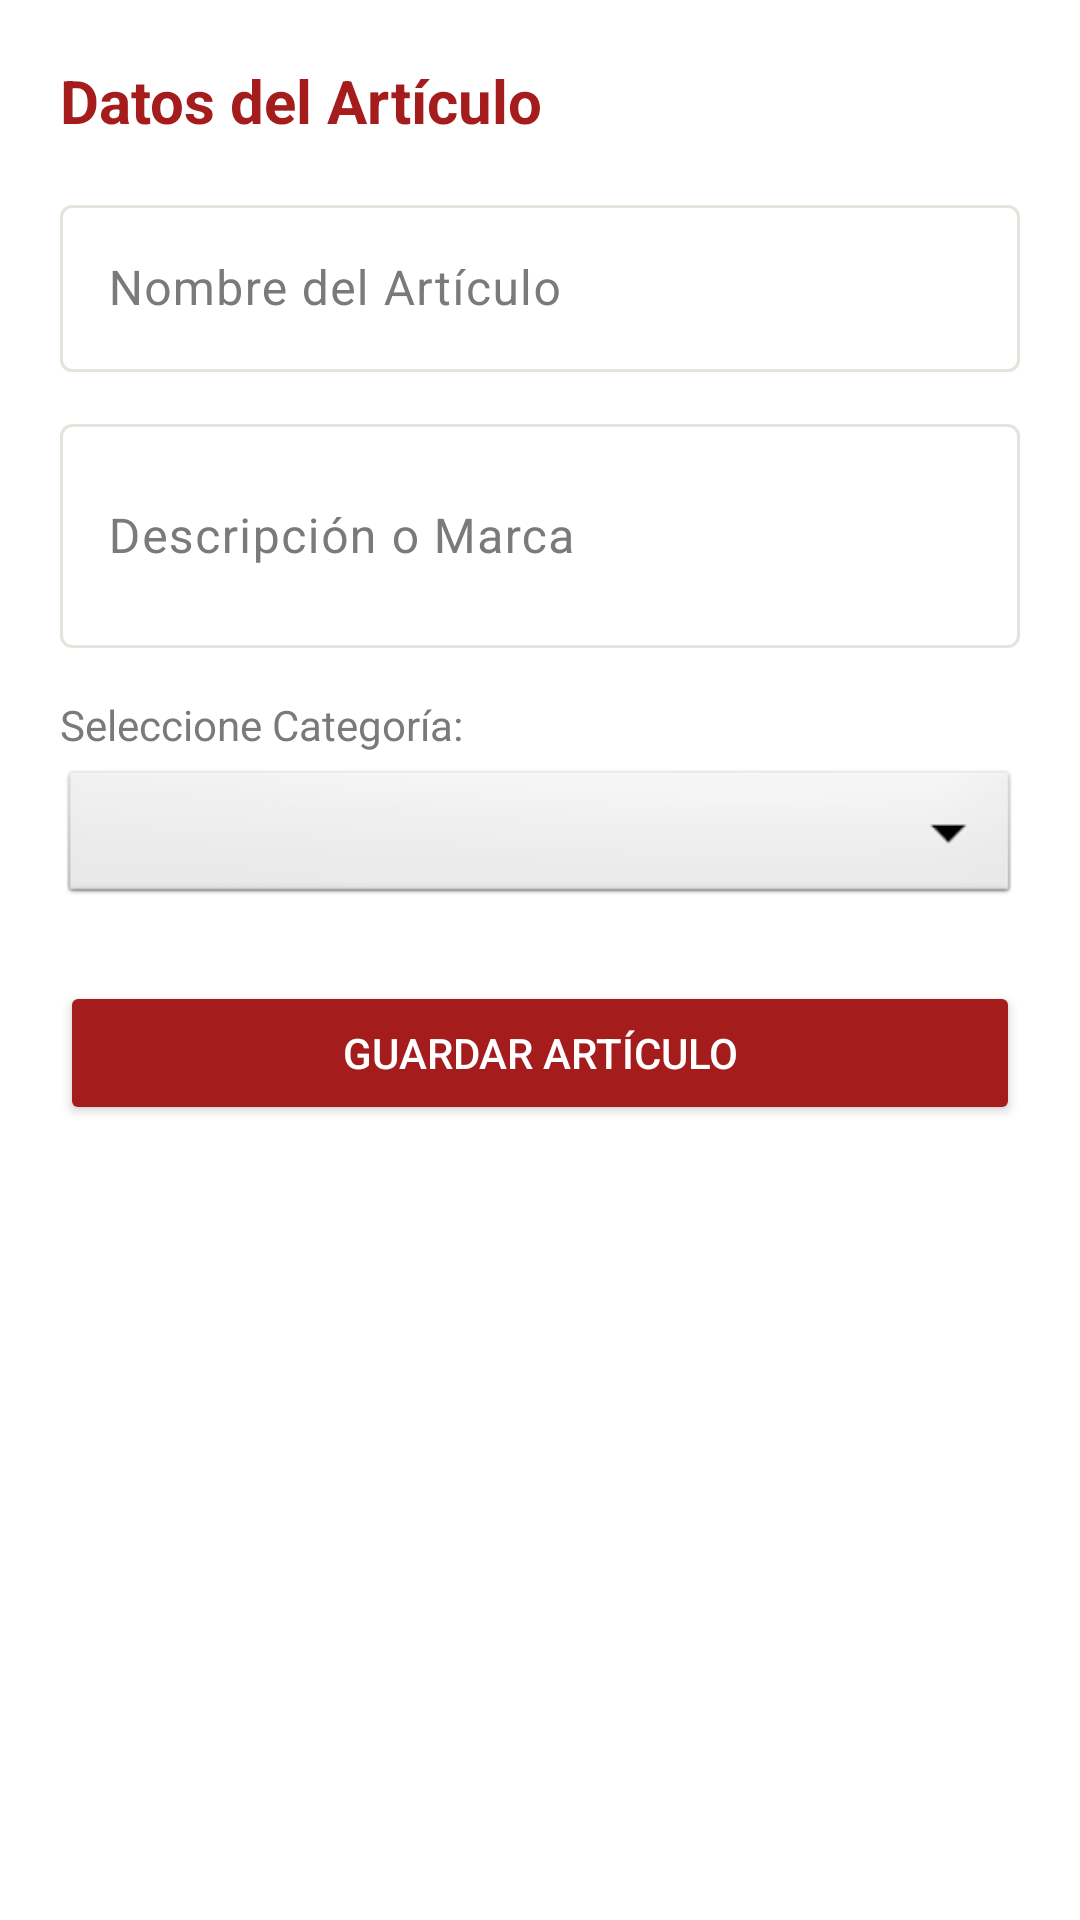

Here is an Android app screen rendered from its layout file. Give the layout XML and the strings, colors and styles it references.
<!-- AndroidManifest.xml: application theme Theme.MainApp -->
<!-- res/layout/dialog_articulos.xml -->
<?xml version="1.0" encoding="utf-8"?>
<LinearLayout xmlns:android="http://schemas.android.com/apk/res/android"
    xmlns:app="http://schemas.android.com/apk/res-auto"
    android:layout_width="match_parent"
    android:layout_height="wrap_content"
    android:orientation="vertical"
    android:padding="20dp"
    android:background="@color/surface_card">

    <TextView
        android:layout_width="match_parent"
        android:layout_height="wrap_content"
        android:text="Datos del Artículo"
        android:textSize="20sp"
        android:textStyle="bold"
        android:textColor="@color/primary_ues"
        android:layout_marginBottom="16dp"/>

    <com.google.android.material.textfield.TextInputLayout
        android:layout_width="match_parent"
        android:layout_height="wrap_content"
        android:hint="Nombre del Artículo"
        style="@style/Widget.Material3.TextInputLayout.OutlinedBox">

        <com.google.android.material.textfield.TextInputEditText
            android:id="@+id/etNombreArticulo"
            android:layout_width="match_parent"
            android:layout_height="wrap_content"
            android:inputType="textCapWords" />
    </com.google.android.material.textfield.TextInputLayout>

    <com.google.android.material.textfield.TextInputLayout
        android:layout_width="match_parent"
        android:layout_height="wrap_content"
        android:layout_marginTop="12dp"
        android:hint="Descripción o Marca"
        style="@style/Widget.Material3.TextInputLayout.OutlinedBox">

        <com.google.android.material.textfield.TextInputEditText
            android:id="@+id/etDescripcionArticulo"
            android:layout_width="match_parent"
            android:layout_height="wrap_content"
            android:inputType="textMultiLine"
            android:lines="2" />
    </com.google.android.material.textfield.TextInputLayout>

    <TextView
        android:layout_width="match_parent"
        android:layout_height="wrap_content"
        android:layout_marginTop="16dp"
        android:text="Seleccione Categoría:"
        android:textColor="@color/text_secondary"
        android:textSize="14sp" />

    <androidx.appcompat.widget.AppCompatSpinner
        android:id="@+id/spCategorias"
        android:layout_width="match_parent"
        android:layout_height="48dp"
        android:layout_marginTop="4dp"
        android:background="@android:drawable/btn_dropdown"
        android:spinnerMode="dropdown" />

    <Button
        android:id="@+id/btnGuardarArticulo"
        android:layout_width="match_parent"
        android:layout_height="wrap_content"
        android:layout_marginTop="24dp"
        android:text="Guardar Artículo"
        android:backgroundTint="@color/primary_ues"
        android:textColor="@android:color/white" />

</LinearLayout>
<!-- resources referenced by this layout -->
<resources>
  <color name="primary_ues">#A51C1C</color>
  <color name="surface_card">#FFFFFF</color>
  <color name="text_secondary">#7A7A7A</color>
  <style name="Theme.MainApp" parent="Base.Theme.MainApp" />
  <style name="Base.Theme.MainApp" parent="Theme.Material3.DayNight.NoActionBar">
          <item name="colorPrimary">@color/primary_ues</item>
          <item name="colorOnPrimary">@color/text_on_primary</item>
          <item name="colorPrimaryContainer">@color/surface_chip</item>
          <item name="colorOnPrimaryContainer">@color/primary_ues</item>
          <item name="colorSecondary">@color/secondary_ues</item>
          <item name="colorOnSecondary">@color/text_on_secondary</item>
          <item name="colorSecondaryContainer">@color/surface_chip</item>
          <item name="colorOnSecondaryContainer">@color/secondary_ues</item>
          <item name="android:windowBackground">@color/surface_bg</item>
          <item name="colorSurface">@color/surface_card</item>
          <item name="colorOnSurface">@color/text_primary</item>
          <item name="colorSurfaceVariant">@color/surface_chip</item>
          <item name="colorOnSurfaceVariant">@color/text_secondary</item>
          <item name="colorOutline">@color/surface_stroke</item>
          <item name="colorError">@color/state_error</item>
          <item name="colorOnError">@color/white</item>
          <item name="bottomNavigationStyle">@style/Widget.App.BottomNavigationView</item>
      </style>
  <color name="text_on_primary">#FFFFFF</color>
  <color name="surface_chip">#EFEDE8</color>
  <color name="secondary_ues">#475569</color>
  <color name="text_on_secondary">#FFFFFF</color>
  <color name="surface_bg">#F5F3EF</color>
  <color name="text_primary">#1F1F1F</color>
  <color name="surface_stroke">#E7E3DC</color>
  <color name="state_error">#E25544</color>
  <color name="white">#FFFFFF</color>
  <style name="Widget.App.BottomNavigationView" parent="Widget.Material3.BottomNavigationView">
          <item name="backgroundTint">@color/surface_card</item>
          <item name="itemIconTint">@color/primary_ues</item>
          <item name="itemTextColor">@color/primary_ues</item>
      </style>
</resources>
